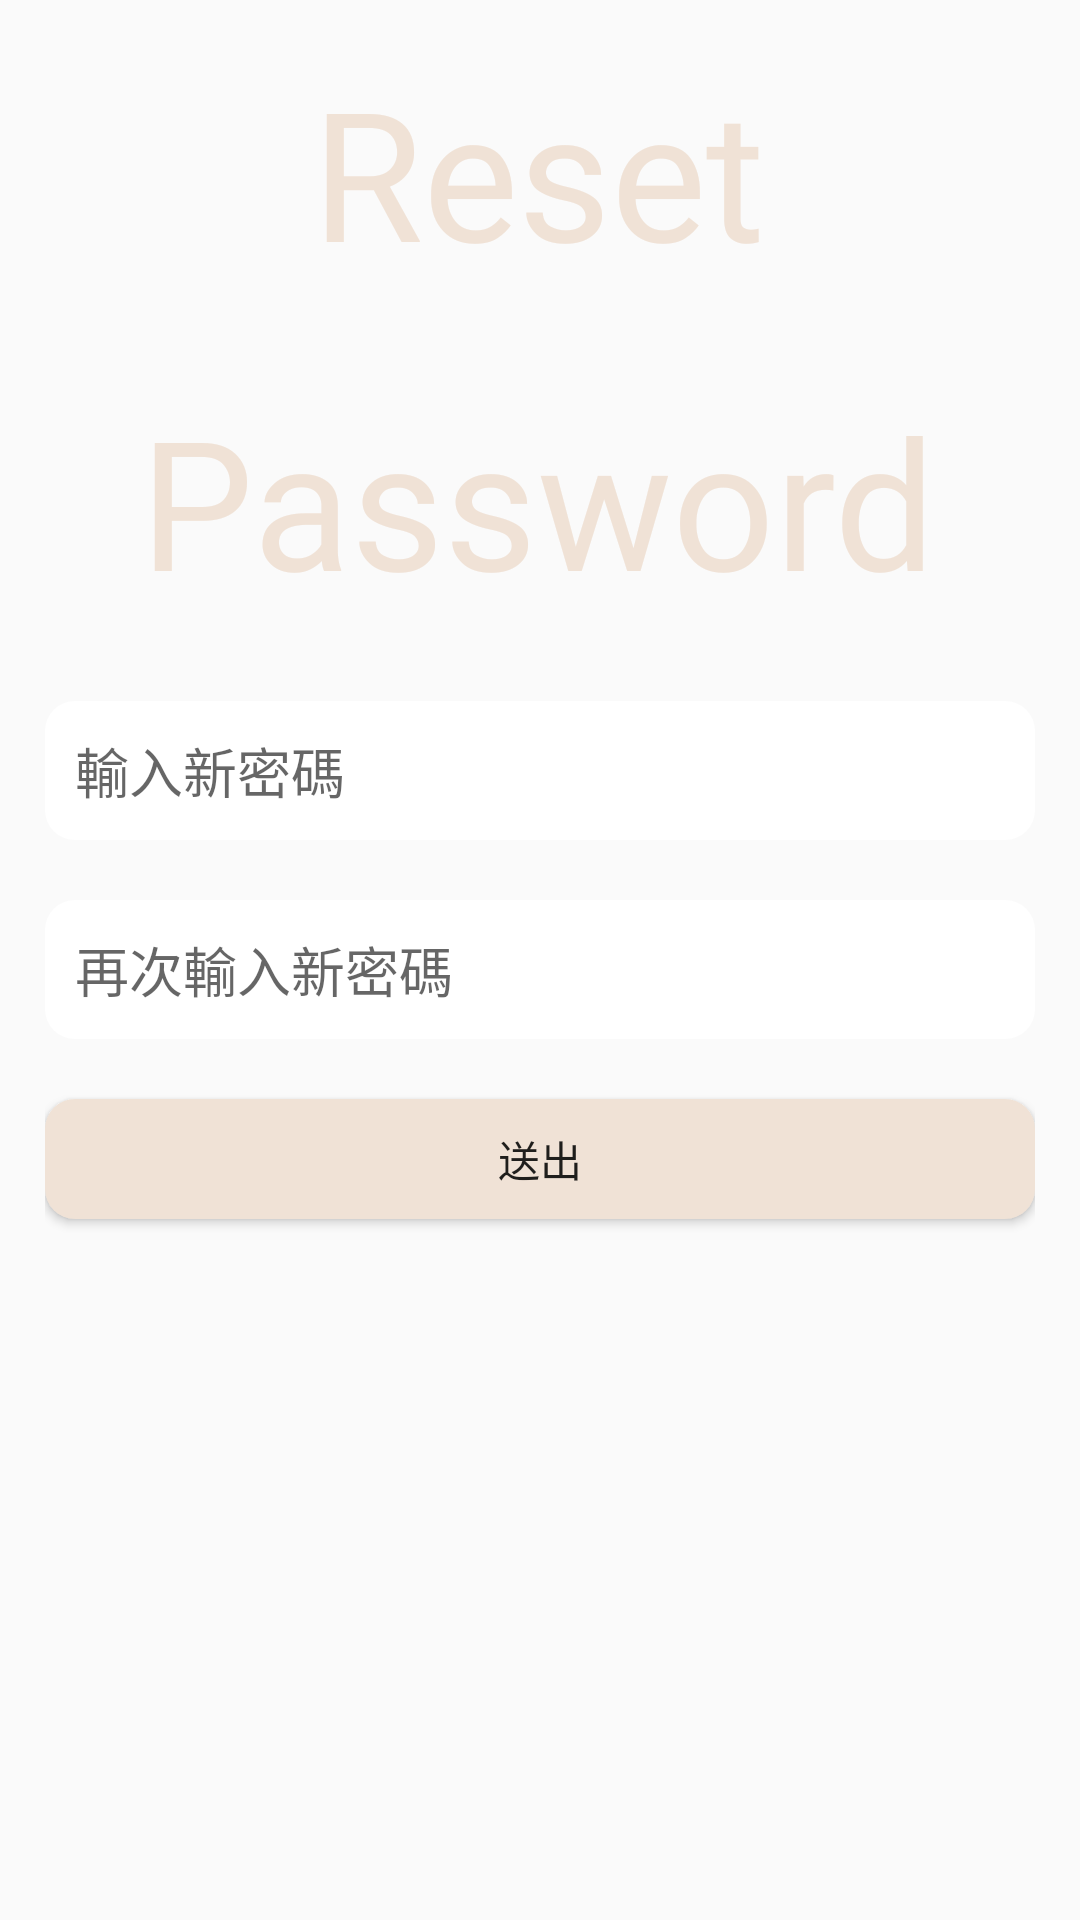

Write the Android layout XML for this screen, with the resource values it uses.
<!-- AndroidManifest.xml: application theme Theme.Layout1 -->
<!-- res/layout/reset_pwd_fragment.xml -->
<?xml version="1.0" encoding="utf-8"?>
<androidx.constraintlayout.widget.ConstraintLayout xmlns:android="http://schemas.android.com/apk/res/android"
    xmlns:app="http://schemas.android.com/apk/res-auto"
    xmlns:tools="http://schemas.android.com/tools"
    android:layout_width="match_parent"
    android:layout_height="match_parent"
    tools:context=".ResetPwd_Fragment">


    <TextView
        android:layout_width="wrap_content"
        android:layout_height="wrap_content"
        android:fontFamily="@font/wtl"
        android:gravity="center_horizontal"
        android:text="@string/reset_pwd"
        android:textColor="@color/Lightbrown"
        android:textSize="60sp"
        android:lineSpacingMultiplier="1.5"
        app:layout_constraintBottom_toTopOf="@+id/cardView3"
        app:layout_constraintEnd_toEndOf="parent"
        app:layout_constraintHorizontal_bias="0.495"
        app:layout_constraintStart_toStartOf="parent"
        app:layout_constraintTop_toTopOf="parent" />

    <androidx.cardview.widget.CardView
        android:id="@+id/cardView3"
        android:layout_width="wrap_content"
        android:layout_height="wrap_content"
        app:cardBackgroundColor="#00000000"
        app:cardElevation="0dp"
        app:layout_constraintBottom_toBottomOf="parent"
        app:layout_constraintEnd_toEndOf="parent"
        app:layout_constraintStart_toStartOf="parent"
        app:layout_constraintTop_toTopOf="parent"
        android:foregroundGravity="center">

        <RelativeLayout
            android:layout_width="match_parent"
            android:layout_height="match_parent">

            <EditText
                android:id="@+id/newpwd"
                android:layout_width="330dp"
                android:layout_height="wrap_content"
                android:layout_centerHorizontal="true"
                android:layout_marginVertical="10dp"
                android:background="@drawable/edit_text_border"
                android:hint="@string/hint_newpwd"
                android:inputType="text"
                android:padding="10dp"
                android:singleLine="true"
                tools:ignore="Autofill,LabelFor,SpeakableTextPresentCheck,TouchTargetSizeCheck" />

            <Button
                android:id="@+id/rpf_send"
                android:layout_width="330dp"
                android:layout_height="40dp"
                android:layout_below="@id/checknewpwd"
                android:layout_marginVertical="10dp"
                android:background="@drawable/login_btn"
                android:text="@string/press"
                tools:ignore="TouchTargetSizeCheck" />

            <EditText
                android:id="@+id/checknewpwd"
                android:layout_width="330dp"
                android:layout_height="wrap_content"
                android:layout_below="@id/newpwd"
                android:layout_centerHorizontal="true"
                android:layout_marginVertical="10dp"
                android:background="@drawable/edit_text_border"
                android:hint="@string/hint_newpwd2"
                android:inputType="textPassword"
                android:padding="10dp"
                android:singleLine="true"
                tools:ignore="Autofill,LabelFor,SpeakableTextPresentCheck,TouchTargetSizeCheck" />
        </RelativeLayout>
    </androidx.cardview.widget.CardView>

</androidx.constraintlayout.widget.ConstraintLayout>
<!-- resources referenced by this layout -->
<resources>
  <color name="Lightbrown">#FFf0e2d6</color>
  <!-- drawable edit_text_border (drawable) -->
  <?xml version="1.0" encoding="utf-8"?>
  <shape xmlns:android="http://schemas.android.com/apk/res/android"
      android:shape="rectangle">
  
      <solid android:color="#FFFFFF" />
  
      <corners android:radius="10dp" />
      
      <padding
          android:bottom="5dp"
          android:left="5dp"
          android:right="5dp"
          android:top="5dp" />
      
  
  </shape>
  <!-- drawable login_btn (drawable) -->
  <?xml version="1.0" encoding="utf-8"?>
  <shape xmlns:android="http://schemas.android.com/apk/res/android"
      android:shape="rectangle">
  
      <solid android:color="@color/Lightbrown" />
  
      <corners android:radius="10dp" />
      
  
      
  
  </shape>
  <string name="hint_newpwd">輸入新密碼</string>
  <string name="hint_newpwd2">再次輸入新密碼</string>
  <string name="press">送出</string>
      //verification_check
  <string name="reset_pwd">Reset\nPassword</string>
  <style name="Theme.Layout1" parent="Theme.AppCompat.Light.DarkActionBar">
  
          
          <item name="colorPrimary">@color/darkGray</item>
          <item name="colorPrimaryVariant">@color/darkGray</item>
          <item name="colorOnPrimary">@color/darkGray</item>
          
          <item name="colorSecondary">@color/Lightbrown</item>
          <item name="colorSecondaryVariant">@color/gray2</item>
          <item name="colorOnSecondary">@color/darkGray</item>
          <item name="fontFamily">@font/article_wtl</item>
          <item name="colorControlNormal">@color/gray2</item>
  
          
          <item name="android:statusBarColor" tools:targetApi="l">@color/darkGray</item>
          
          <item name="actionBarStyle">@style/ActionBar</item>
          <item name="android:windowContentOverlay">@null</item>
      </style>
  <color name="darkGray">#FF303030</color>
  <color name="gray2">#FF6E6E6E</color>
  <style name="ActionBar" parent="@style/Widget.AppCompat.ActionBar.Solid">
          <item name="titleTextStyle">@style/ActionBarTitle</item>
      </style>
  <style name="ActionBarTitle" parent="@style/TextAppearance.AppCompat.Widget.ActionBar.Title">
          <item name="android:textColor">@color/white</item>
          <item name="android:textSize">24sp</item>
      </style>
  <color name="white">#FFFFFFFF</color>
</resources>
